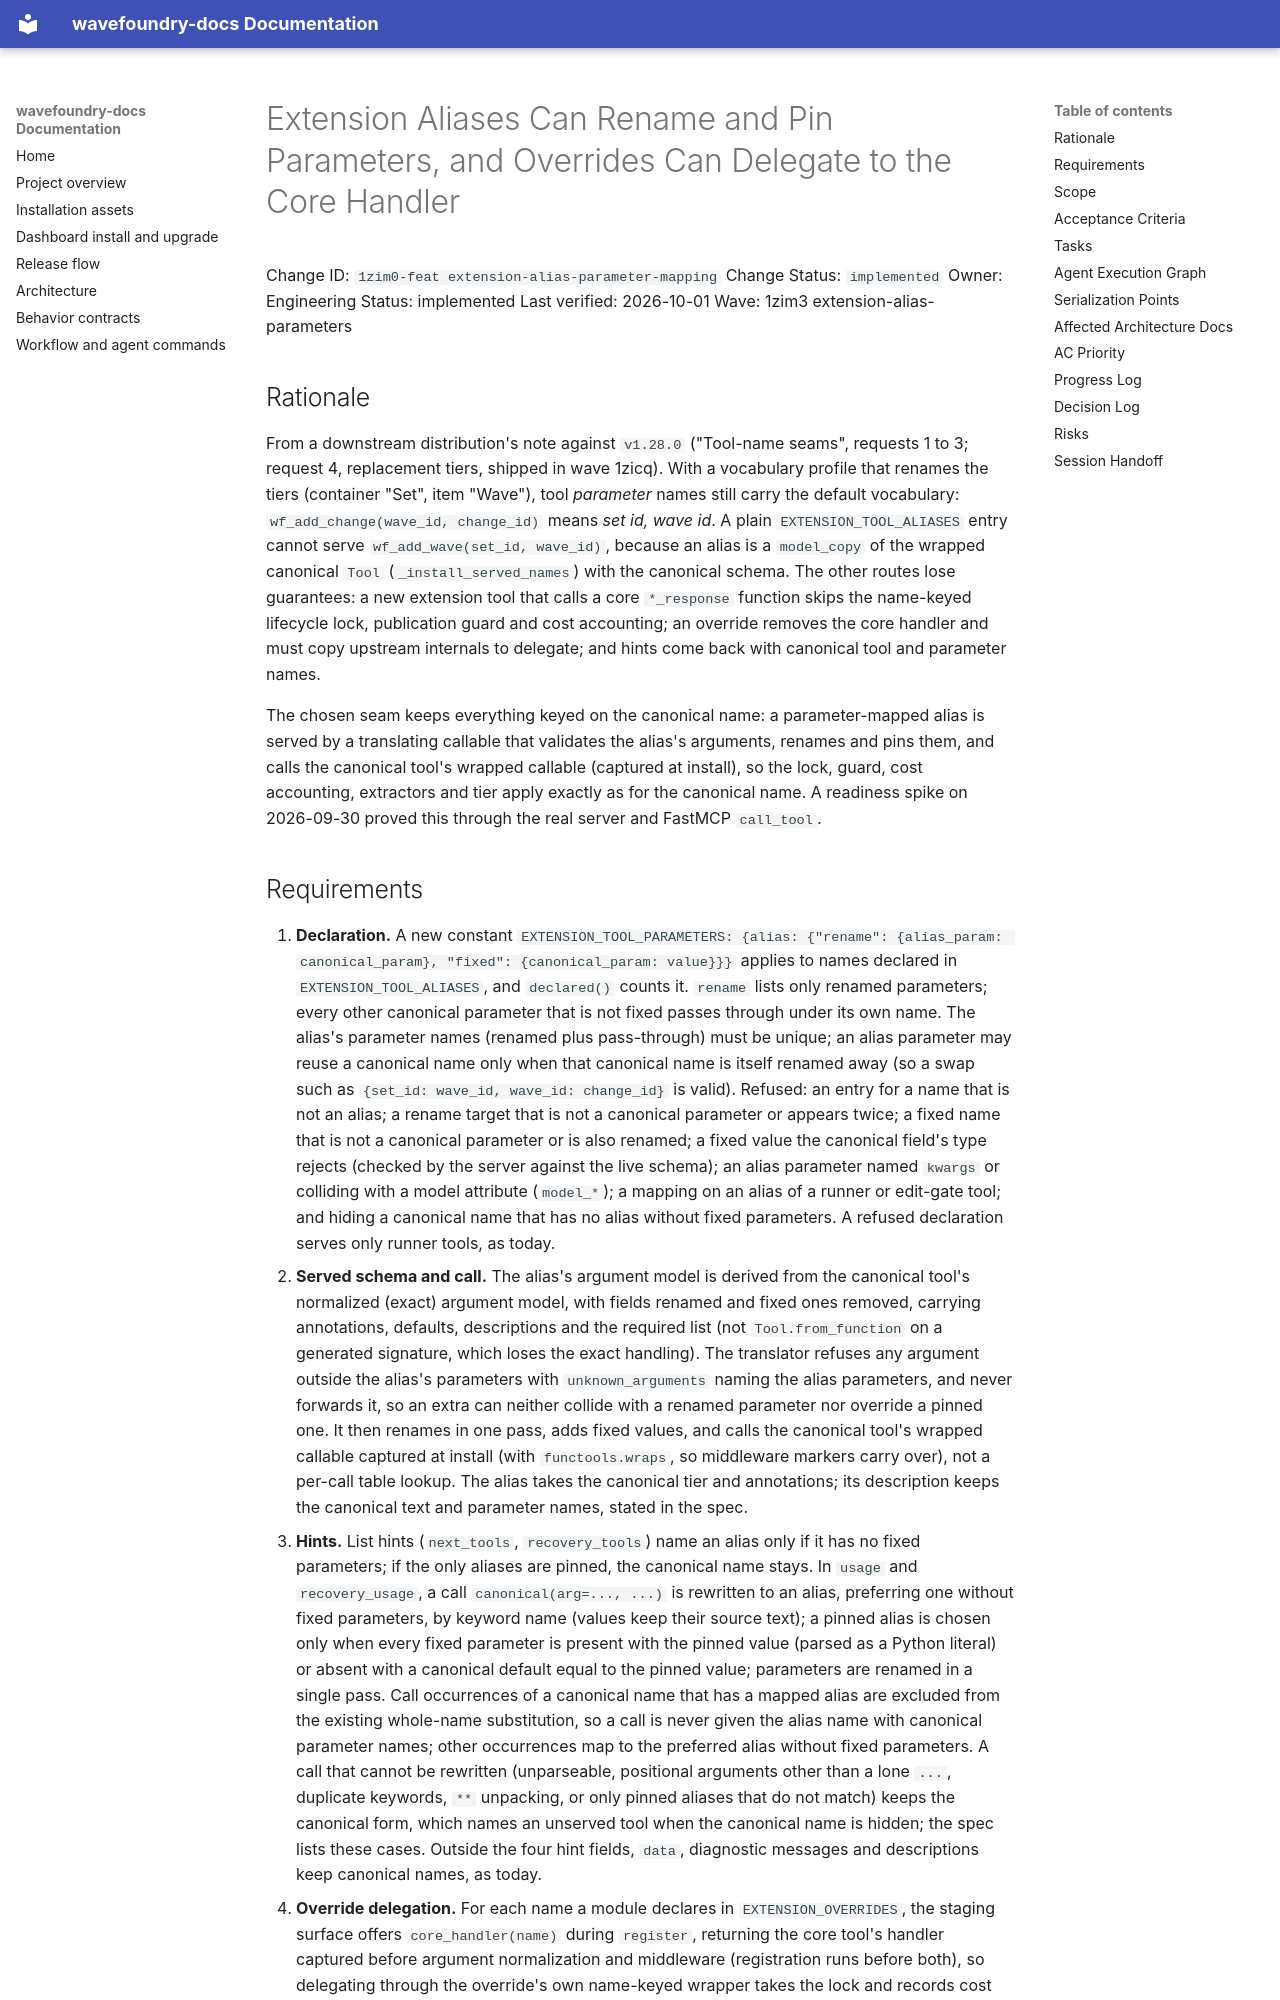

repository: coryhacking/wavefoundry · page: waves/1zim3 extension-alias-parameters/1zim0-feat extension-alias-parameter-mapping/index.html · generator: mkdocs

# Extension Aliases Can Rename and Pin Parameters, and Overrides Can Delegate to the Core Handler

Change ID: `1zim0-feat extension-alias-parameter-mapping`
Change Status: `implemented`
Owner: Engineering
Status: implemented
Last verified: 2026-10-01
Wave: 1zim3 extension-alias-parameters

## Rationale

From a downstream distribution's note against `v1.28.0` ("Tool-name seams", requests 1 to 3; request 4, replacement tiers, shipped in wave 1zicq). With a vocabulary profile that renames the tiers (container "Set", item "Wave"), tool *parameter* names still carry the default vocabulary: `wf_add_change(wave_id, change_id)` means *set id, wave id*. A plain `EXTENSION_TOOL_ALIASES` entry cannot serve `wf_add_wave(set_id, wave_id)`, because an alias is a `model_copy` of the wrapped canonical `Tool` (`_install_served_names`) with the canonical schema. The other routes lose guarantees: a new extension tool that calls a core `*_response` function skips the name-keyed lifecycle lock, publication guard and cost accounting; an override removes the core handler and must copy upstream internals to delegate; and hints come back with canonical tool and parameter names.

The chosen seam keeps everything keyed on the canonical name: a parameter-mapped alias is served by a translating callable that validates the alias's arguments, renames and pins them, and calls the canonical tool's wrapped callable (captured at install), so the lock, guard, cost accounting, extractors and tier apply exactly as for the canonical name. A readiness spike on 2026-09-30 proved this through the real server and FastMCP `call_tool`.
